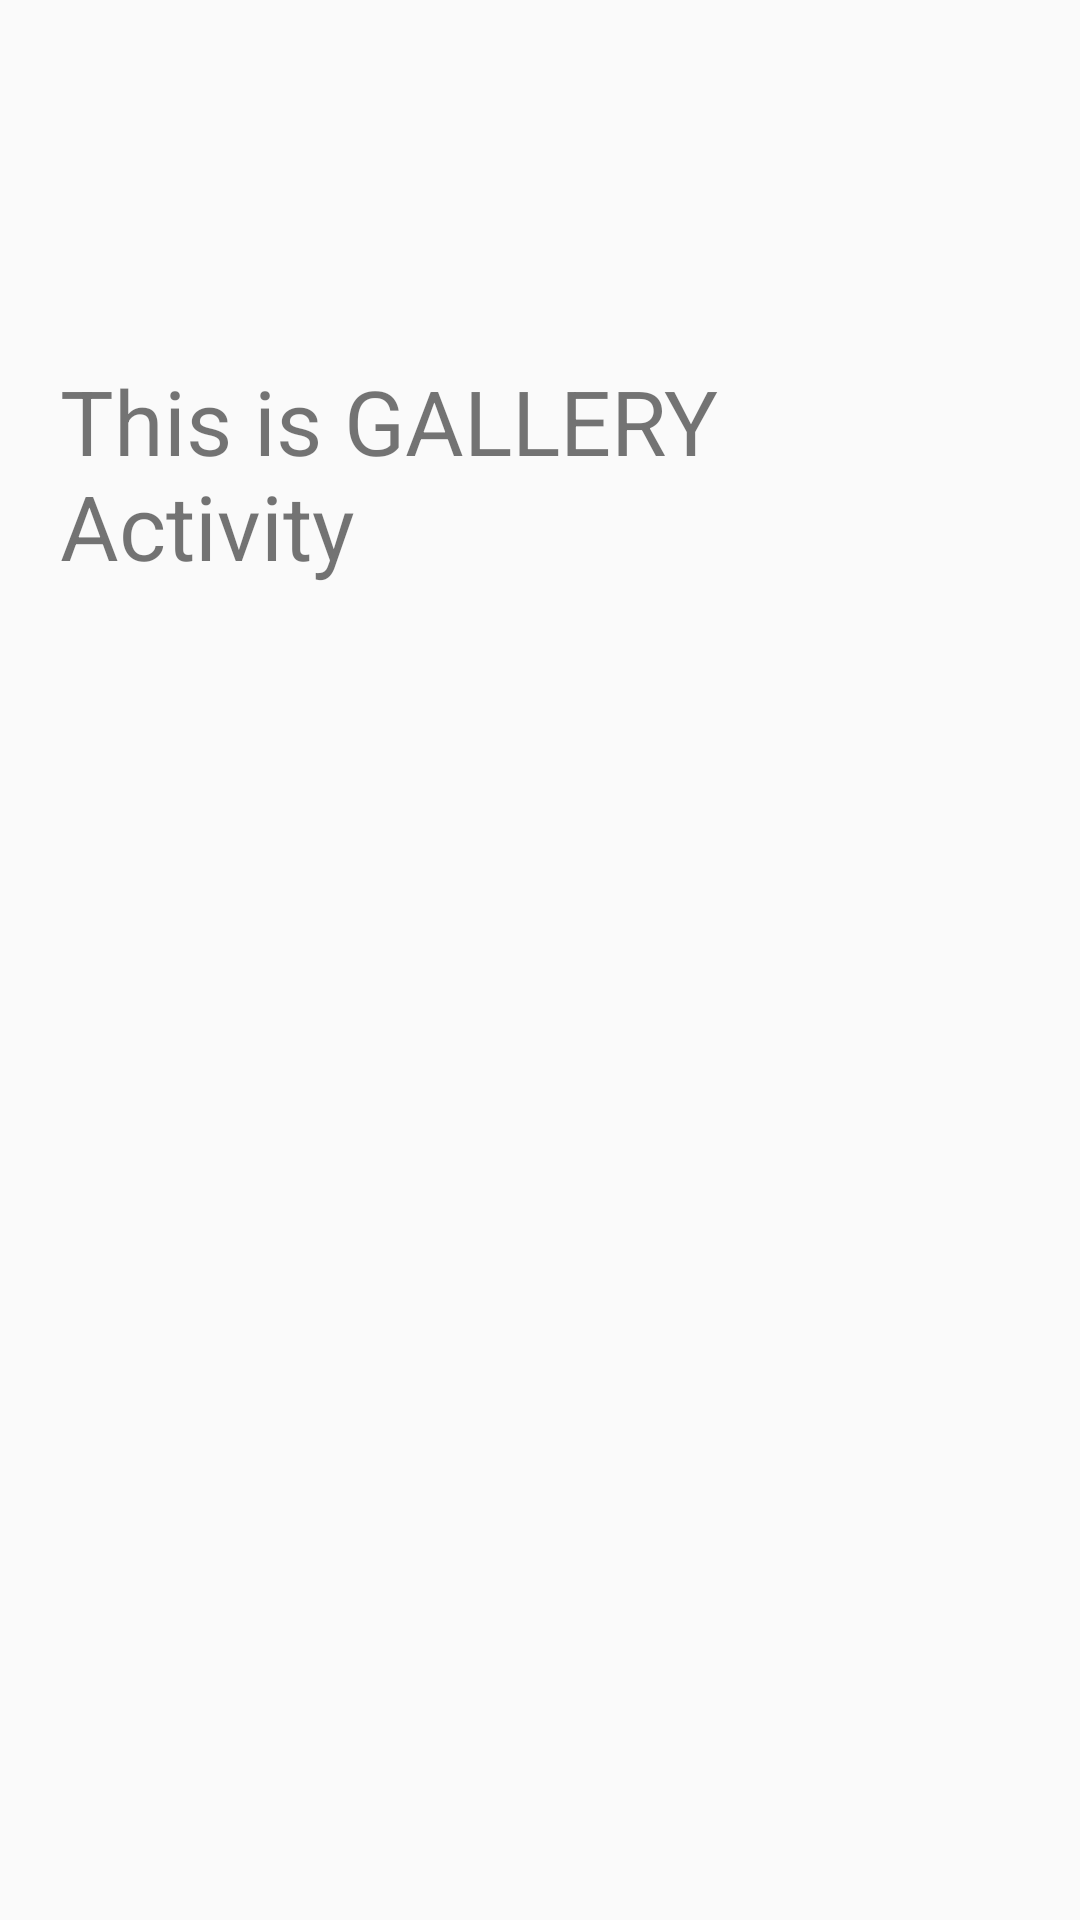

Write the Android layout XML for this screen, with the resource values it uses.
<!-- AndroidManifest.xml: application theme AppTheme -->
<!-- res/layout/content_gallery.xml -->
<?xml version="1.0" encoding="utf-8"?>
<RelativeLayout xmlns:android="http://schemas.android.com/apk/res/android"
    xmlns:tools="http://schemas.android.com/tools"
    android:orientation="vertical"
    android:layout_width="match_parent"
    android:layout_height="match_parent">

    <TextView
        android:layout_width="match_parent"
        android:layout_height="match_parent"
        android:text="@string/gallery"
        android:padding="20dp"
        android:textSize="30sp"
        android:layout_marginTop="100dp" />

</RelativeLayout>
<!-- resources referenced by this layout -->
<resources>
  <string name="gallery">This is GALLERY Activity</string>
  <style name="AppTheme" parent="Theme.AppCompat.Light.NoActionBar">
          
          <item name="colorPrimary">@color/colorPrimary</item>
          <item name="colorPrimaryDark">@color/colorPrimaryDark</item>
          <item name="colorAccent">@color/colorAccent</item>
      </style>
  <color name="colorPrimary">#3F51B5</color>
  <color name="colorPrimaryDark">#303F9F</color>
  <color name="colorAccent">#FF4081</color>
</resources>
